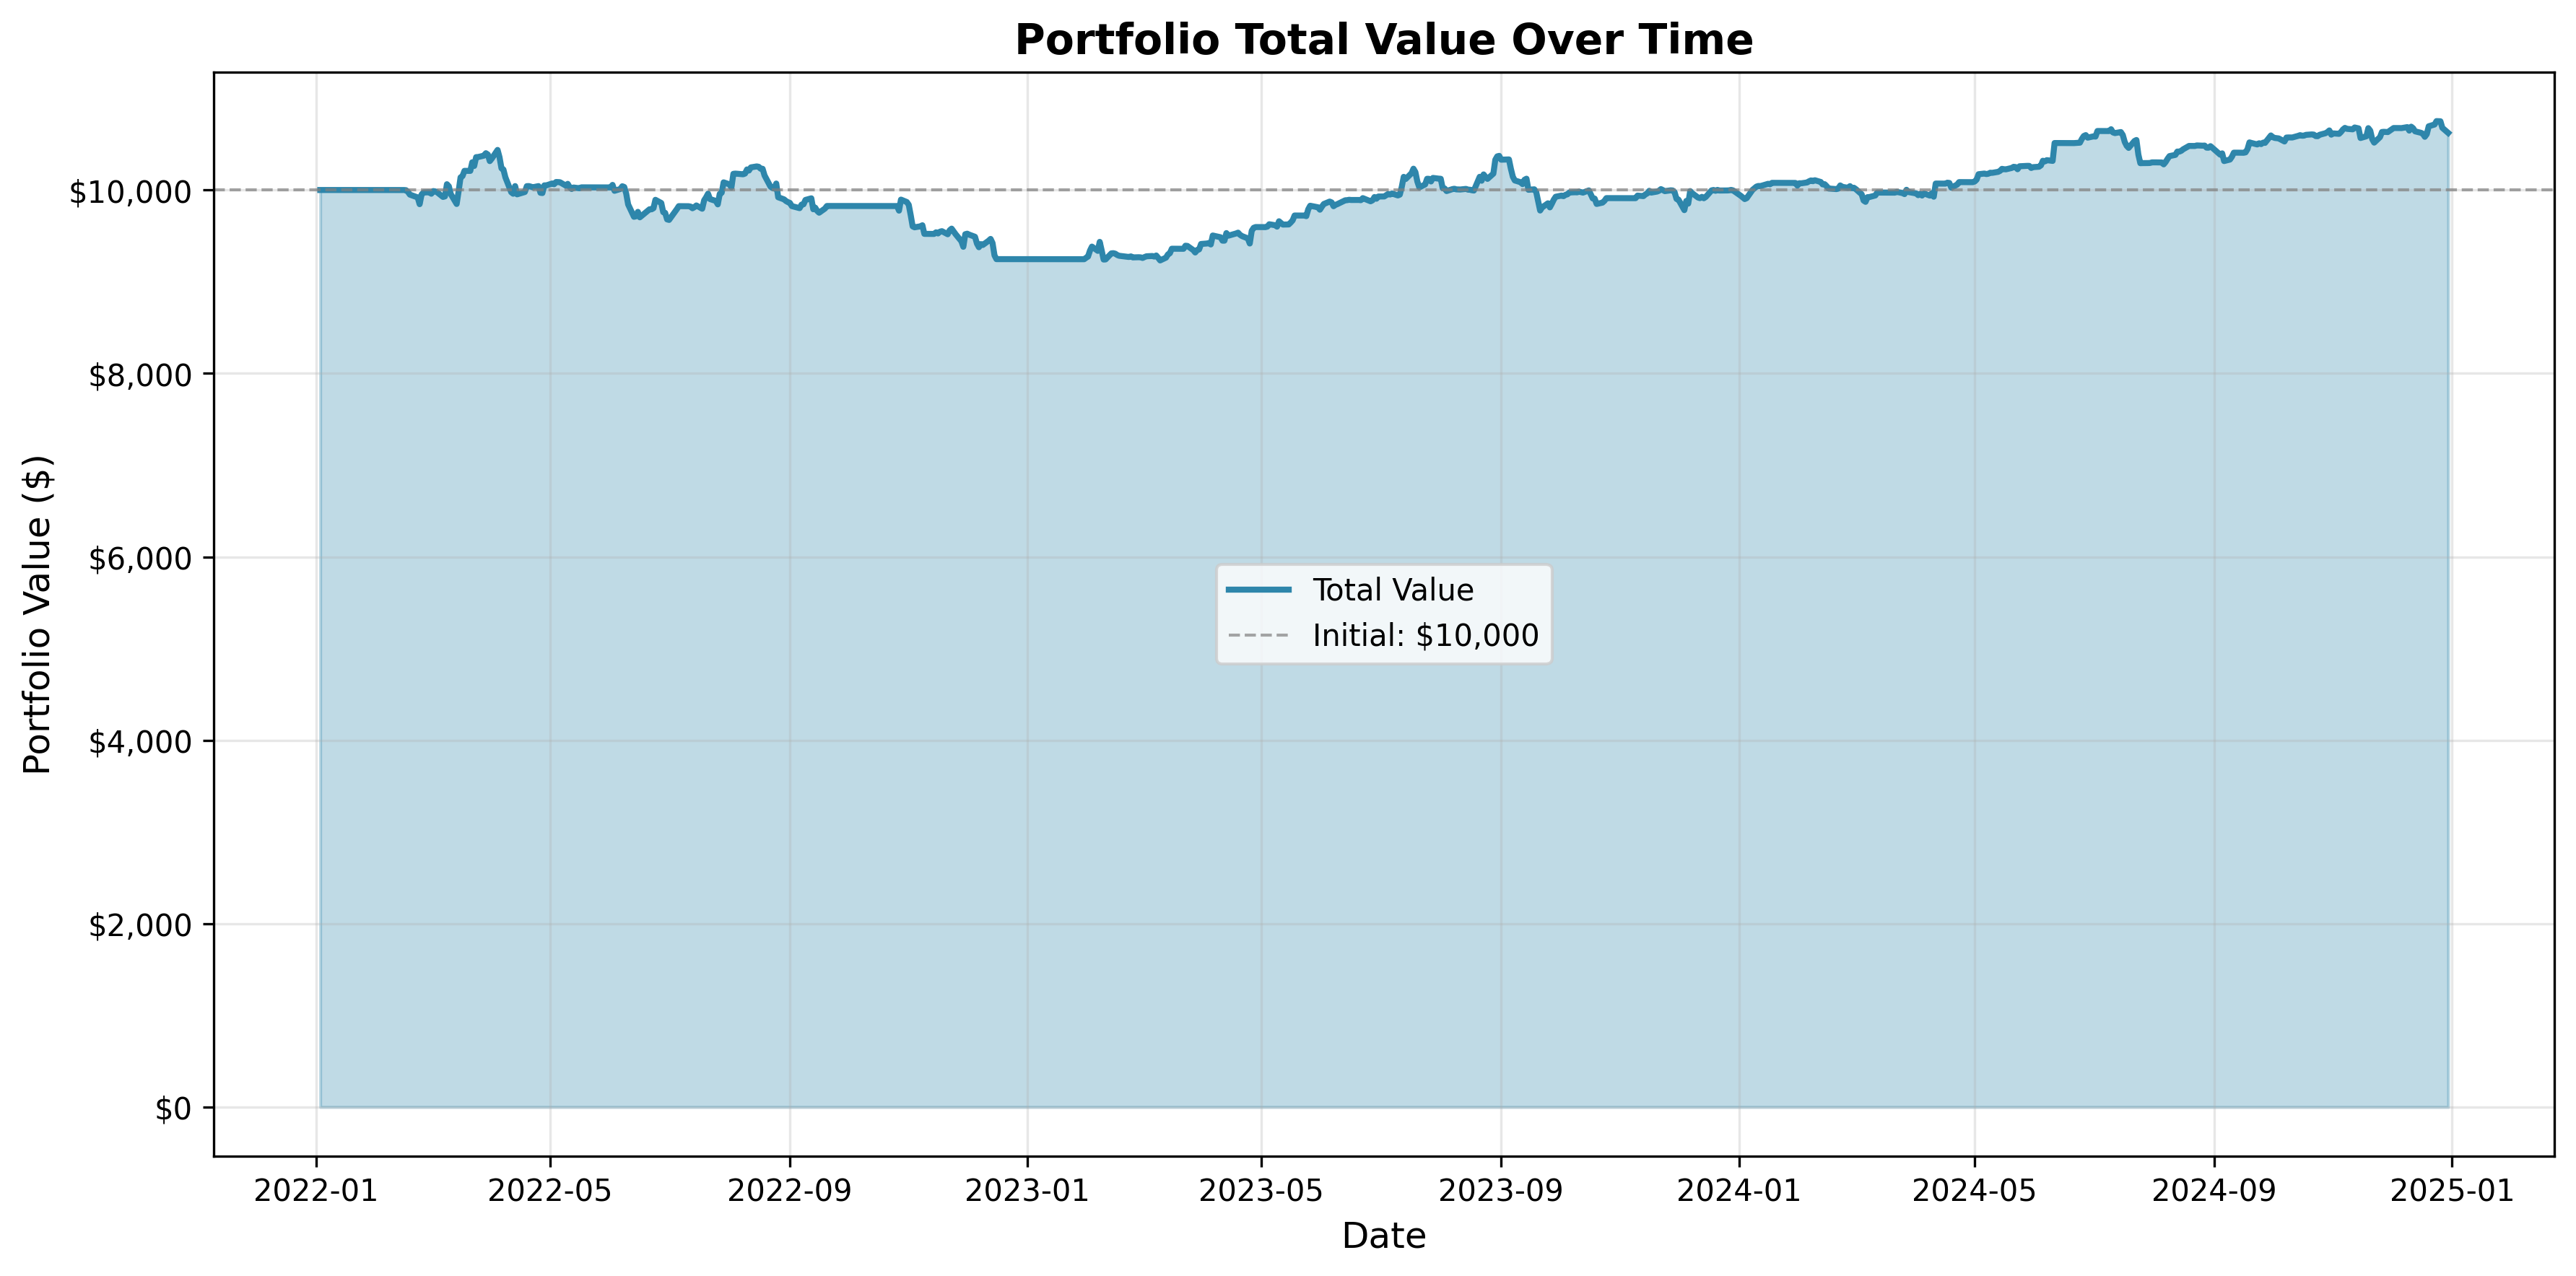

The data file committed next to this chart (first rows):
date, cash, holdings_value, total_value, AAPL_shares, MSFT_shares, GOOGL_shares, NVDA_shares
2022-01-03, 10000, 0.0, 10000, 0.0, 0.0, 0.0, 0.0
2022-01-04, 10000, 0.0, 10000, 0.0, 0.0, 0.0, 0.0
2022-01-05, 10000, 0.0, 10000, 0.0, 0.0, 0.0, 0.0
2022-01-06, 10000, 0.0, 10000, 0.0, 0.0, 0.0, 0.0
2022-01-07, 10000, 0.0, 10000, 0.0, 0.0, 0.0, 0.0
2022-01-10, 10000, 0.0, 10000, 0.0, 0.0, 0.0, 0.0
2022-01-11, 10000, 0.0, 10000, 0.0, 0.0, 0.0, 0.0
2022-01-12, 10000, 0.0, 10000, 0.0, 0.0, 0.0, 0.0
2022-01-13, 10000, 0.0, 10000, 0.0, 0.0, 0.0, 0.0
2022-01-14, 10000, 0.0, 10000, 0.0, 0.0, 0.0, 0.0
2022-01-18, 10000, 0.0, 10000, 0.0, 0.0, 0.0, 0.0
2022-01-19, 10000, 0.0, 10000, 0.0, 0.0, 0.0, 0.0
2022-01-20, 10000, 0.0, 10000, 0.0, 0.0, 0.0, 0.0
2022-01-21, 10000, 0.0, 10000, 0.0, 0.0, 0.0, 0.0
2022-01-24, 10000, 0.0, 10000, 0.0, 0.0, 0.0, 0.0
2022-01-25, 10000, 0.0, 10000, 0.0, 0.0, 0.0, 0.0
2022-01-26, 10000, 0.0, 10000, 0.0, 0.0, 0.0, 0.0
2022-01-27, 10000, 0.0, 10000, 0.0, 0.0, 0.0, 0.0
2022-01-28, 10000, 0.0, 10000, 0.0, 0.0, 0.0, 0.0
2022-01-31, 10000, 0.0, 10000, 0.0, 0.0, 0.0, 0.0
2022-02-01, 10000, 0.0, 10000, 0.0, 0.0, 0.0, 0.0
2022-02-02, 10000, 0.0, 10000, 0.0, 0.0, 0.0, 0.0
2022-02-03, 10000, 0.0, 10000, 0.0, 0.0, 0.0, 0.0
2022-02-04, 10000, 0.0, 10000, 0.0, 0.0, 0.0, 0.0
2022-02-07, 10000, 0.0, 10000, 0.0, 0.0, 0.0, 0.0
2022-02-08, 10000, 0.0, 10000, 0.0, 0.0, 0.0, 0.0
2022-02-09, 10000, 0.0, 10000, 0.0, 0.0, 0.0, 0.0
2022-02-10, 10000, 0.0, 10000, 0.0, 0.0, 0.0, 0.0
2022-02-11, 10000, 0.0, 10000, 0.0, 0.0, 0.0, 0.0
2022-02-14, 10000, 0.0, 10000, 0.0, 0.0, 0.0, 0.0
2022-02-15, 9399, 600.9, 10000, 0.0, 2.0, 0.0, 0.0
2022-02-16, 9399, 599.0, 9998, 0.0, 2.0, 0.0, 0.0
2022-02-17, 7940, 2039, 9979, 0.0, 2.0, 11.0, 0.0
2022-02-18, 6601, 3349, 9950, 8.0, 2.0, 11.0, 0.0
2022-02-22, 6601, 3318, 9919, 8.0, 2.0, 11.0, 0.0
2022-02-23, 6601, 3245, 9846, 8.0, 2.0, 11.0, 0.0
2022-02-24, 8060, 1891, 9951, 8.0, 2.0, 0.0, 0.0
2022-02-25, 8654, 1319, 9973, 8.0, 0.0, 0.0, 0.0
2022-02-28, 8654, 1321, 9975, 8.0, 0.0, 0.0, 0.0
2022-03-01, 7984, 1976, 9959, 8.0, 0.0, 5.0, 0.0
2022-03-02, 9315, 672.9, 9988, 0.0, 0.0, 5.0, 0.0
2022-03-03, 9315, 669.5, 9985, 0.0, 0.0, 5.0, 0.0
2022-03-04, 8735, 1239, 9975, 0.0, 2.0, 5.0, 0.0
2022-03-07, 7218, 2706, 9924, 0.0, 2.0, 17.0, 0.0
2022-03-08, 7218, 2712, 9931, 0.0, 2.0, 17.0, 0.0
2022-03-09, 7218, 2845, 10063, 0.0, 2.0, 17.0, 0.0
2022-03-10, 5949, 4091, 10040, 8.0, 2.0, 17.0, 0.0
2022-03-11, 5949, 4006, 9955, 8.0, 2.0, 17.0, 0.0
2022-03-14, 4941, 4907, 9848, 8.0, 2.0, 25.0, 0.0
2022-03-15, 4941, 5045, 9986, 8.0, 2.0, 25.0, 0.0
2022-03-16, 6806, 3332, 10138, 0.0, 0.0, 25.0, 0.0
2022-03-17, 6806, 3346, 10152, 0.0, 0.0, 25.0, 0.0
2022-03-18, 6806, 3403, 10209, 0.0, 0.0, 25.0, 0.0
2022-03-21, 6806, 3403, 10208, 0.0, 0.0, 25.0, 0.0
2022-03-22, 6806, 3497, 10302, 0.0, 0.0, 25.0, 0.0
2022-03-23, 5907, 4355, 10262, 0.0, 3.0, 25.0, 0.0
2022-03-24, 5907, 4452, 10358, 0.0, 3.0, 25.0, 0.0
2022-03-25, 5907, 4453, 10360, 0.0, 3.0, 25.0, 0.0
2022-03-28, 6838, 3536, 10375, 0.0, 0.0, 25.0, 0.0
2022-03-29, 6838, 3563, 10401, 0.0, 0.0, 25.0, 0.0
... 692 more rows
